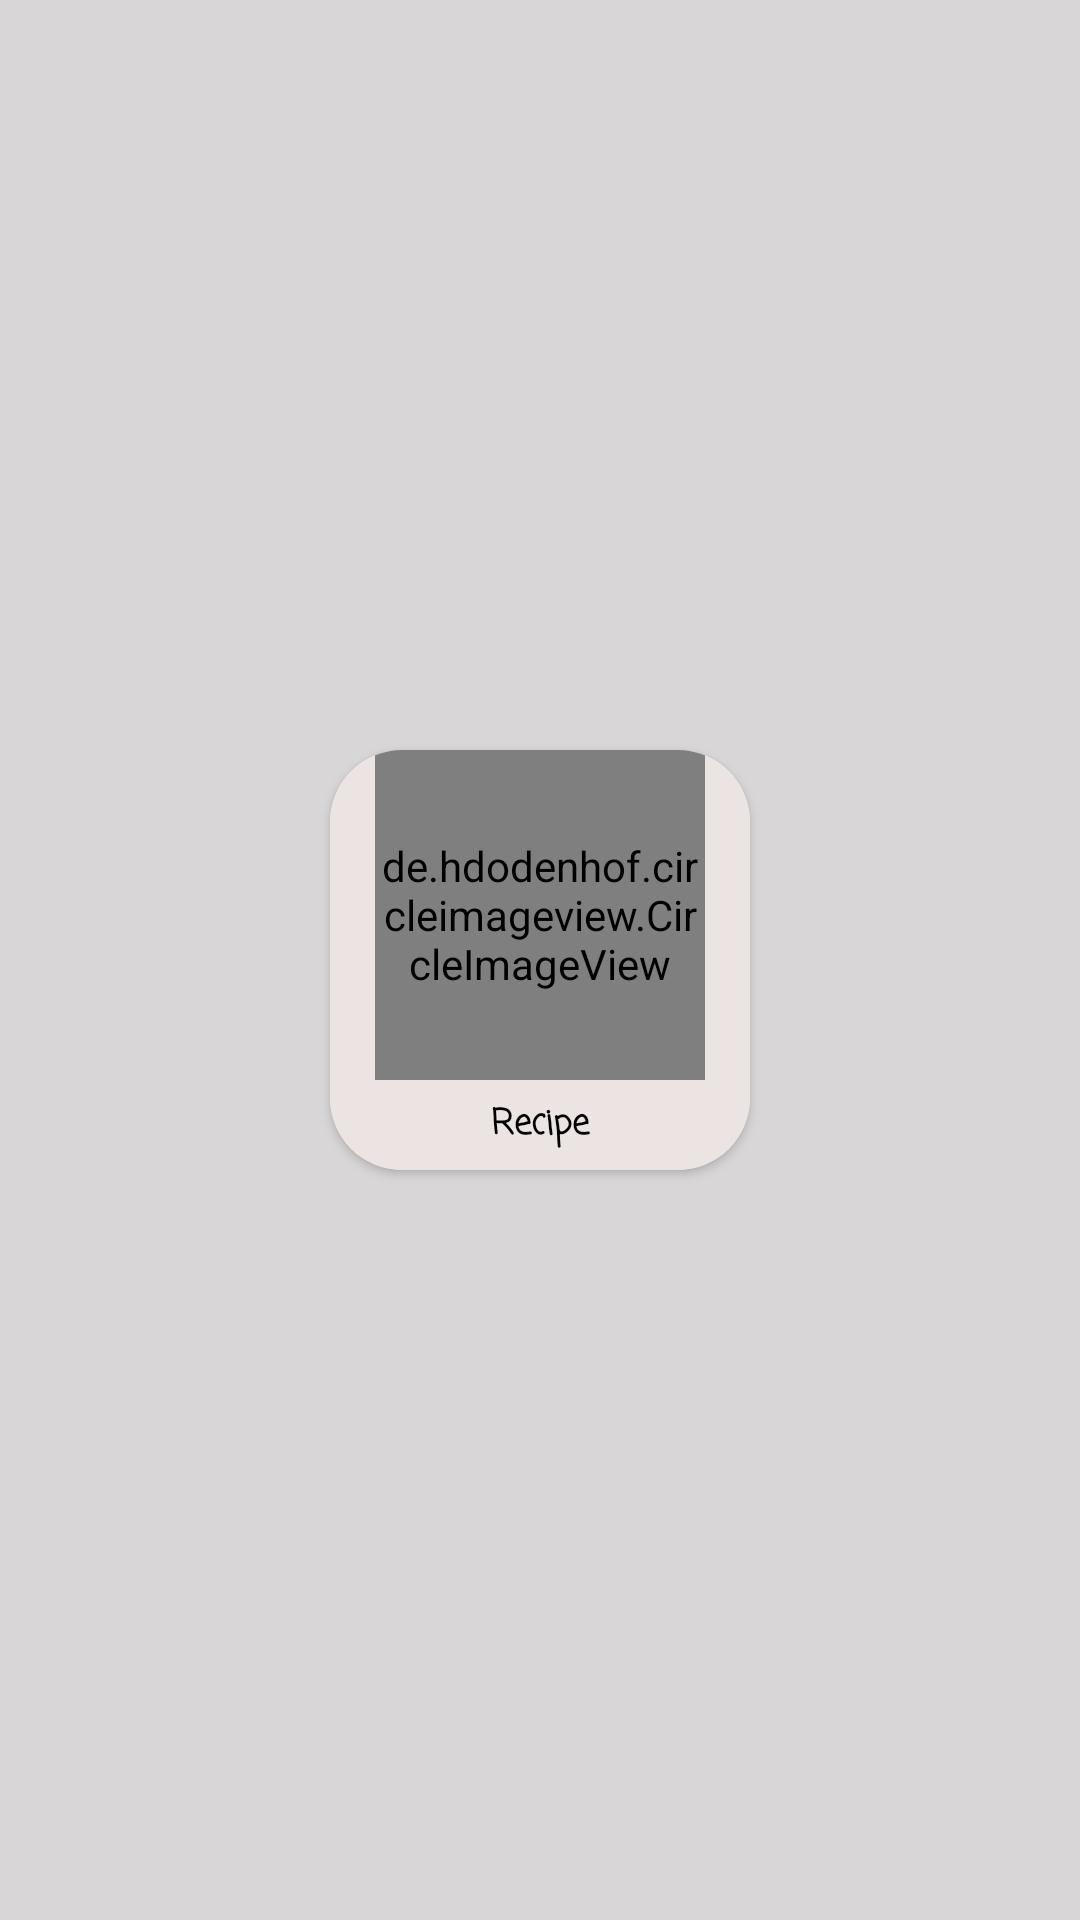

Produce the Android XML layout that renders to this screen, including the resource entries it uses.
<!-- AndroidManifest.xml: application theme Theme.Grillion -->
<!-- res/layout/layout_recipeitem.xml -->
<?xml version="1.0" encoding="utf-8"?>
<RelativeLayout xmlns:android="http://schemas.android.com/apk/res/android"
    android:layout_width="wrap_content"
    android:layout_height="wrap_content"
    xmlns:app="http://schemas.android.com/apk/res-auto"
    android:background="#D8D6D6">

    <androidx.cardview.widget.CardView
        android:layout_width="140dp"
        android:layout_height="140dp"
        app:cardCornerRadius="24dp"
        app:cardMaxElevation="6dp"
        app:cardElevation="2dp"
        android:layout_centerInParent="true">
        
        <RelativeLayout
            android:layout_width="match_parent"
            android:layout_height="match_parent"
            android:background="#ECE3E3">
            
            <de.hdodenhof.circleimageview.CircleImageView
                android:layout_width="110dp"
                android:layout_height="110dp"
                android:scaleType="centerCrop"
                android:layout_centerHorizontal="true"
                android:id="@+id/picture"
                android:src="@drawable/dinner1"
                android:background="#ECE3E3"/>

            <TextView
                android:layout_width="wrap_content"
                android:layout_height="24dp"
                android:layout_below="@+id/picture"
                android:layout_centerHorizontal="true"
                android:layout_marginTop="6dp"
                android:layout_marginBottom="6dp"
                android:autoSizeMaxTextSize="32dp"
                android:autoSizeMinTextSize="8dp"
                android:autoSizeTextType="uniform"
                android:id="@+id/recipe"
                android:fontFamily="casual"
                android:gravity="center"
                android:text="Recipe"
                android:textColor="@color/black"
                android:textStyle="bold"
                android:background="#ECE3E3"/>

        </RelativeLayout>




    </androidx.cardview.widget.CardView>



</RelativeLayout>
<!-- resources referenced by this layout -->
<resources>
  <style name="Theme.Grillion" parent="Theme.MaterialComponents.DayNight.DarkActionBar">
          
          <item name="colorPrimary">@color/purple_500</item>
          <item name="colorPrimaryVariant">@color/purple_700</item>
          <item name="colorOnPrimary">@color/white</item>
          
          <item name="colorSecondary">@color/teal_200</item>
          <item name="colorSecondaryVariant">@color/teal_700</item>
          <item name="colorOnSecondary">@color/black</item>
          
          <item name="android:statusBarColor" tools:targetApi="l">?attr/colorPrimaryVariant</item>
          
      </style>
  <!-- not gathered from this repository: default colours our renderer supplied (Android Studio template values) -->
  <color name="purple_500">#FF6200EE</color>
  <color name="purple_700">#FF3700B3</color>
  <color name="teal_200">#FF03DAC5</color>
  <color name="teal_700">#FF018786</color>
  <color name="black">#FF000000</color>
  <color name="white">#FFFFFFFF</color>
</resources>
